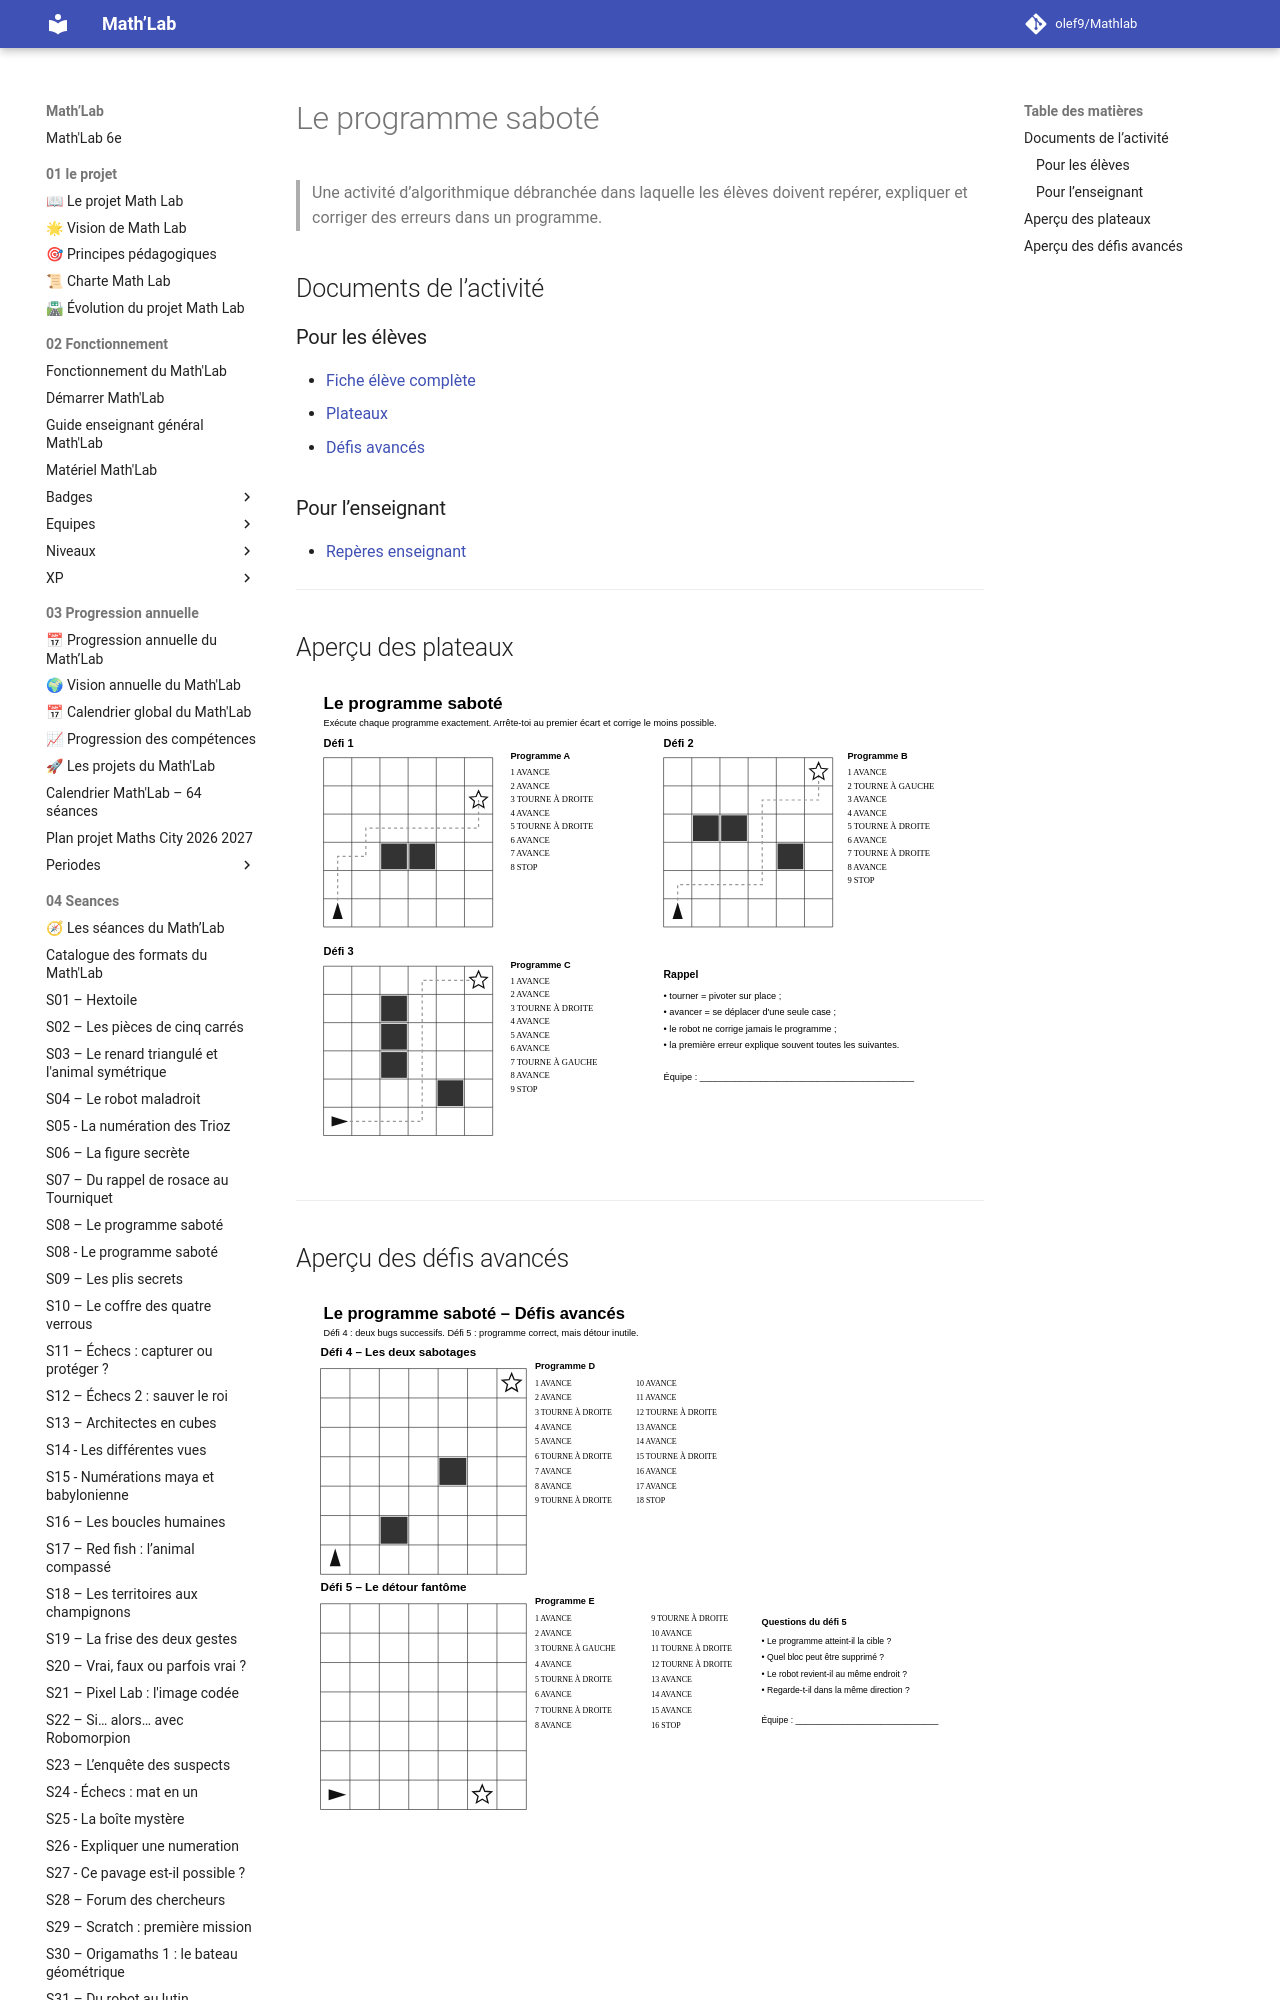

repository: olef9/Mathlab · page: 05-Ressources/02-collections/04-programmer/Algorithmique-debranchee/programme saboté/index.html · generator: mkdocs

# Le programme saboté

> Une activité d’algorithmique débranchée dans laquelle les élèves doivent repérer, expliquer et corriger des erreurs dans un programme.

## Documents de l’activité

### Pour les élèves
